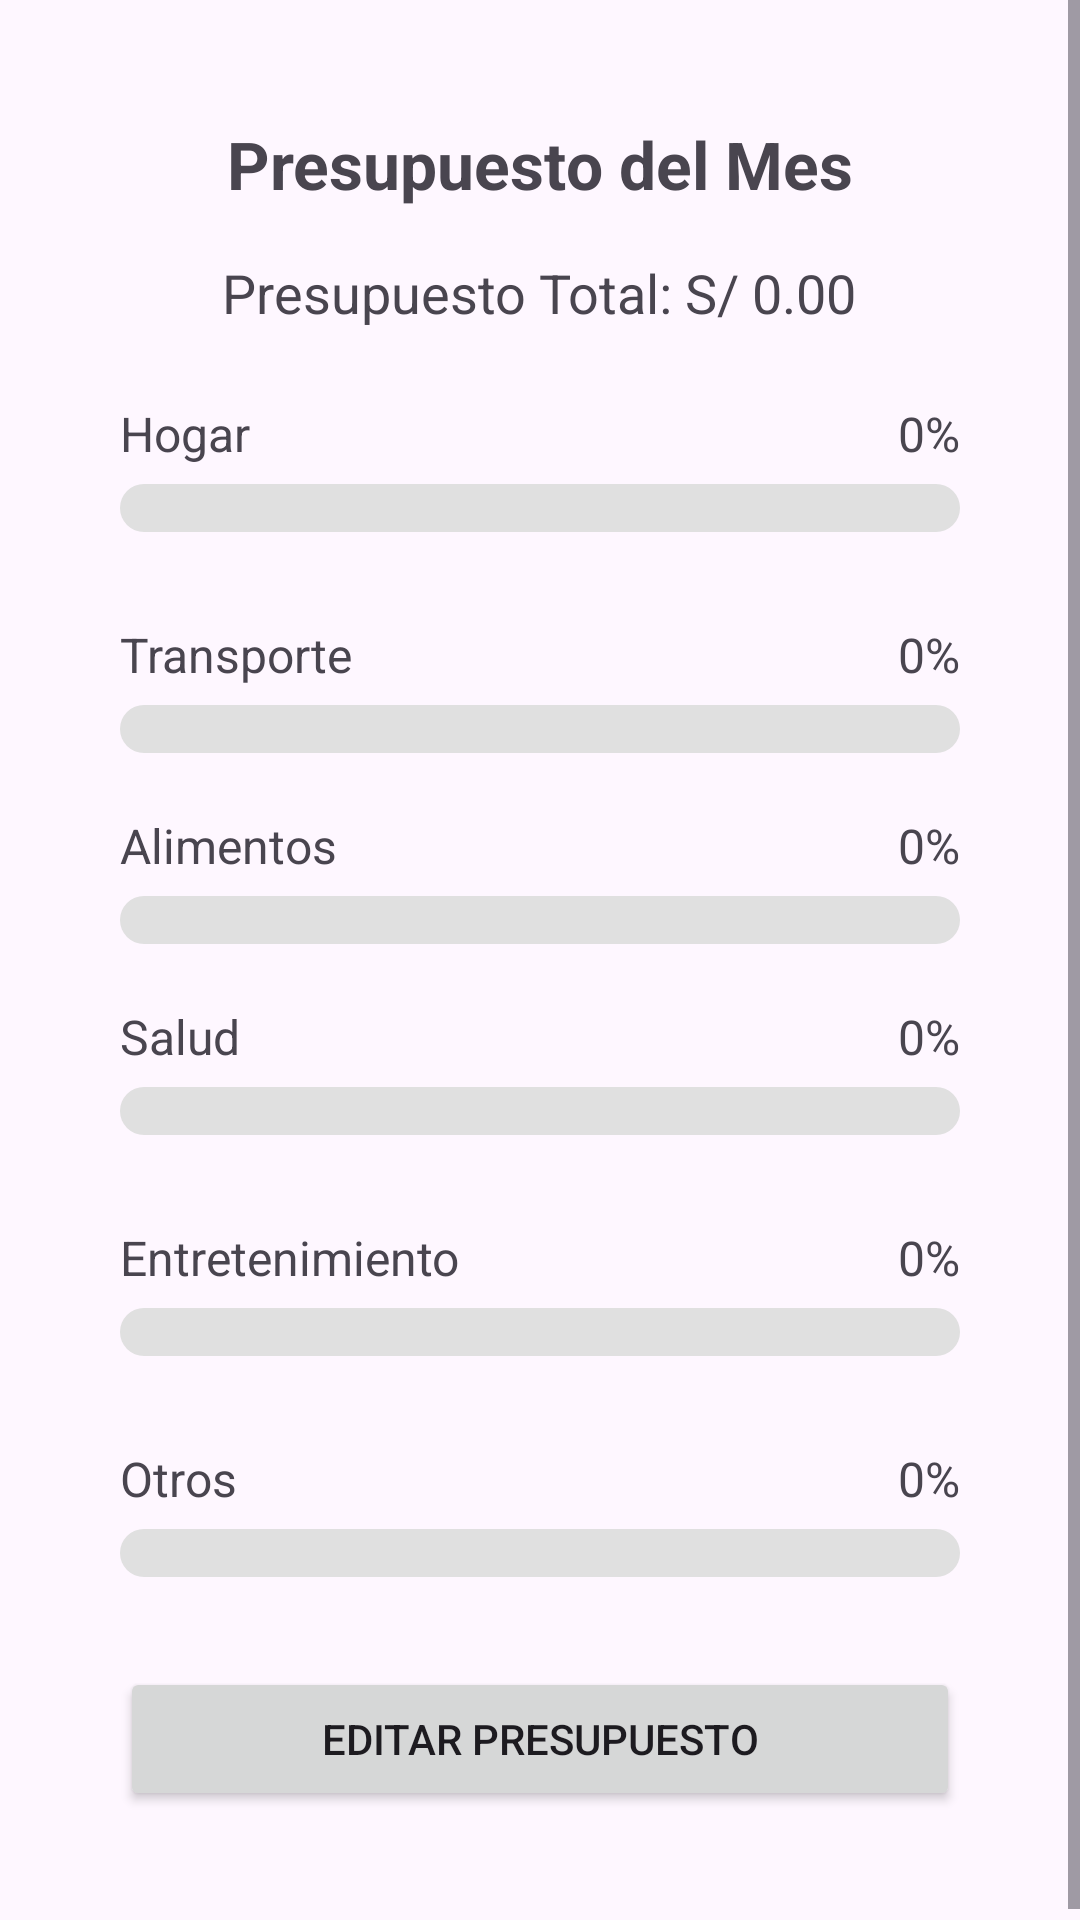

Produce the Android XML layout that renders to this screen, including the resource entries it uses.
<!-- AndroidManifest.xml: application theme Theme.Prj_Control_Financiero -->
<!-- res/layout/act_presupuesto.xml -->
<?xml version="1.0" encoding="utf-8"?>
<androidx.constraintlayout.widget.ConstraintLayout
    xmlns:android="http://schemas.android.com/apk/res/android"
    xmlns:app="http://schemas.android.com/apk/res-auto"
    android:layout_width="match_parent"
    android:layout_height="match_parent">

    <ScrollView
        android:layout_width="match_parent"
        android:layout_height="match_parent"
        app:layout_constraintTop_toTopOf="parent"
        app:layout_constraintBottom_toBottomOf="parent">

        <LinearLayout
            android:layout_width="match_parent"
            android:layout_height="wrap_content"
            android:orientation="vertical"
            android:padding="40dp">

            
            <TextView
                android:id="@+id/txtview_TituloPresupuesto"
                android:layout_width="wrap_content"
                android:layout_height="wrap_content"
                android:text="Presupuesto del Mes"
                android:textSize="22sp"
                android:textStyle="bold"
                android:layout_gravity="center_horizontal"
                android:layout_marginBottom="16dp"/>

            
            <TextView
                android:id="@+id/txtview_PresupuestoTotal"
                android:layout_width="wrap_content"
                android:layout_height="wrap_content"
                android:text="Presupuesto Total: S/ 0.00"
                android:textSize="18sp"
                android:layout_gravity="center_horizontal"
                android:layout_marginBottom="24dp"/>

            
            <LinearLayout
                android:layout_width="match_parent"
                android:layout_height="wrap_content"
                android:orientation="horizontal"
                android:layout_marginBottom="6dp">

                <TextView
                    android:id="@+id/txtHogar"
                    android:layout_width="0dp"
                    android:layout_height="wrap_content"
                    android:layout_weight="1"
                    android:text="Hogar"
                    android:textSize="16sp"/>

                <TextView
                    android:id="@+id/txtHogarPct"
                    android:layout_width="wrap_content"
                    android:layout_height="wrap_content"
                    android:text="0%"
                    android:textSize="16sp"/>
            </LinearLayout>

            <ProgressBar
                android:id="@+id/progressHogar"
                style="?android:attr/progressBarStyleHorizontal"
                android:progressDrawable="@drawable/progress_presupuesto"
                android:layout_width="match_parent"
                android:layout_height="wrap_content"
                android:max="100"
                android:progress="0"
                android:layout_marginBottom="30dp"/>

            
            <LinearLayout
                android:layout_width="match_parent"
                android:layout_height="wrap_content"
                android:orientation="horizontal"
                android:layout_marginBottom="6dp">

                <TextView
                    android:id="@+id/txtTransporte"
                    android:layout_width="0dp"
                    android:layout_height="wrap_content"
                    android:layout_weight="1"
                    android:text="Transporte"
                    android:textSize="16sp"/>

                <TextView
                    android:id="@+id/txtTransportePct"
                    android:layout_width="wrap_content"
                    android:layout_height="wrap_content"
                    android:text="0%"
                    android:textSize="16sp"/>
            </LinearLayout>

            <ProgressBar
                android:id="@+id/progressTransporte"
                style="?android:attr/progressBarStyleHorizontal"
                android:layout_width="match_parent"
                android:layout_height="wrap_content"
                android:progressDrawable="@drawable/progress_presupuesto"
                android:max="100"
                android:progress="0"
                android:layout_marginBottom="20dp"/>

            
            <LinearLayout
                android:layout_width="match_parent"
                android:layout_height="wrap_content"
                android:orientation="horizontal"
                android:layout_marginBottom="6dp">

                <TextView
                    android:id="@+id/txtAlimentos"
                    android:layout_width="0dp"
                    android:layout_height="wrap_content"
                    android:layout_weight="1"
                    android:text="Alimentos"
                    android:textSize="16sp"/>

                <TextView
                    android:id="@+id/txtAlimentosPct"
                    android:layout_width="wrap_content"
                    android:layout_height="wrap_content"
                    android:text="0%"
                    android:textSize="16sp"/>
            </LinearLayout>

            <ProgressBar
                android:id="@+id/progressAlimentos"
                style="?android:attr/progressBarStyleHorizontal"
                android:progressDrawable="@drawable/progress_presupuesto"
                android:layout_width="match_parent"
                android:layout_height="wrap_content"
                android:max="100"
                android:progress="0"
                android:layout_marginBottom="20dp"/>

            
            <LinearLayout
                android:layout_width="match_parent"
                android:layout_height="wrap_content"
                android:orientation="horizontal"
                android:layout_marginBottom="6dp">

                <TextView
                    android:id="@+id/txtServicios"
                    android:layout_width="0dp"
                    android:layout_height="wrap_content"
                    android:layout_weight="1"
                    android:text="Salud"
                    android:textSize="16sp"/>

                <TextView
                    android:id="@+id/txtSaludPct"
                    android:layout_width="wrap_content"
                    android:layout_height="wrap_content"
                    android:text="0%"
                    android:textSize="16sp"/>
            </LinearLayout>

            <ProgressBar
                android:id="@+id/progressSalud"
                style="?android:attr/progressBarStyleHorizontal"
                android:progressDrawable="@drawable/progress_presupuesto"
                android:layout_width="match_parent"
                android:layout_height="wrap_content"
                android:max="100"
                android:progress="0"
                android:layout_marginBottom="30dp"/>


            
            <LinearLayout
                android:layout_width="match_parent"
                android:layout_height="wrap_content"
                android:orientation="horizontal"
                android:layout_marginBottom="6dp">

                <TextView
                    android:id="@+id/txtEntretenimiento"
                    android:layout_width="0dp"
                    android:layout_height="wrap_content"
                    android:layout_weight="1"
                    android:text="Entretenimiento"
                    android:textSize="16sp"/>

                <TextView
                    android:id="@+id/txtEntretenimientoPct"
                    android:layout_width="wrap_content"
                    android:layout_height="wrap_content"
                    android:text="0%"
                    android:textSize="16sp"/>
            </LinearLayout>

            <ProgressBar
                android:id="@+id/progressEntretenimiento"
                style="?android:attr/progressBarStyleHorizontal"
                android:progressDrawable="@drawable/progress_presupuesto"
                android:layout_width="match_parent"
                android:layout_height="wrap_content"
                android:max="100"
                android:progress="0"
                android:layout_marginBottom="30dp"/>


            
            <LinearLayout
                android:layout_width="match_parent"
                android:layout_height="wrap_content"
                android:orientation="horizontal"
                android:layout_marginBottom="6dp">

                <TextView
                    android:id="@+id/txtOtros"
                    android:layout_width="0dp"
                    android:layout_height="wrap_content"
                    android:layout_weight="1"
                    android:text="Otros"
                    android:textSize="16sp"/>

                <TextView
                    android:id="@+id/txtOtrosPct"
                    android:layout_width="wrap_content"
                    android:layout_height="wrap_content"
                    android:text="0%"
                    android:textSize="16sp"/>
            </LinearLayout>


            <ProgressBar
                android:id="@+id/progressOtros"
                style="?android:attr/progressBarStyleHorizontal"
                android:progressDrawable="@drawable/progress_presupuesto"
                android:layout_width="match_parent"
                android:layout_height="wrap_content"
                android:max="100"
                android:progress="0"
                android:layout_marginBottom="30dp"/>


            
            <Button
                android:id="@+id/btn_EditarPresupuesto"
                android:layout_width="match_parent"
                android:layout_height="wrap_content"
                android:text="Editar Presupuesto"/>


        </LinearLayout>
    </ScrollView>

</androidx.constraintlayout.widget.ConstraintLayout>
<!-- resources referenced by this layout -->
<resources>
  <!-- drawable progress_presupuesto (drawable) -->
  <?xml version="1.0" encoding="utf-8"?>
  <layer-list xmlns:android="http://schemas.android.com/apk/res/android">
      <item android:id="@android:id/background">
          <shape>
              <corners android:radius="10dp"/>
              <solid android:color="#E0E0E0"/>
          </shape>
      </item>
  
      <item android:id="@android:id/progress">
          <clip>
              <shape>
                  <corners android:radius="10dp"/>
                  <solid android:color="#6A5ACD"/>
              </shape>
          </clip>
      </item>
  </layer-list>
  <style name="Theme.Prj_Control_Financiero" parent="Base.Theme.Prj_Control_Financiero" />
  <style name="Base.Theme.Prj_Control_Financiero" parent="Theme.Material3.DayNight.NoActionBar">
          
          
      </style>
</resources>
